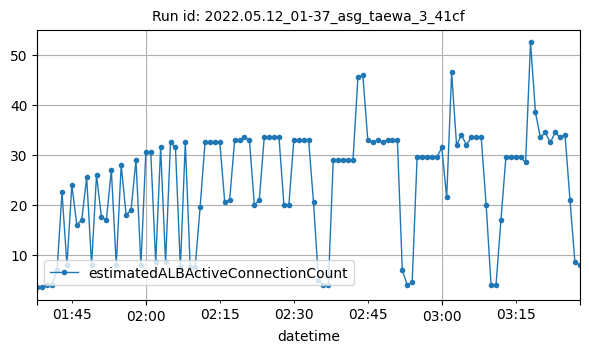

The table this chart was drawn from, first rows:
datetime, estimatedALBActiveConnectionCount
2022-05-12T01:38:00Z, 3.5
2022-05-12T01:39:00Z, 3.5
2022-05-12T01:40:00Z, 4
2022-05-12T01:41:00Z, 4
2022-05-12T01:42:00Z, 7
2022-05-12T01:43:00Z, 22.5
2022-05-12T01:44:00Z, 8
2022-05-12T01:45:00Z, 24
2022-05-12T01:46:00Z, 16
2022-05-12T01:47:00Z, 17
2022-05-12T01:48:00Z, 25.5
2022-05-12T01:49:00Z, 8
2022-05-12T01:50:00Z, 26
2022-05-12T01:51:00Z, 17.5
2022-05-12T01:52:00Z, 17
2022-05-12T01:53:00Z, 27
2022-05-12T01:54:00Z, 8
2022-05-12T01:55:00Z, 28
2022-05-12T01:56:00Z, 18
2022-05-12T01:57:00Z, 19
2022-05-12T01:58:00Z, 29
2022-05-12T01:59:00Z, 8
2022-05-12T02:00:00Z, 30.5
2022-05-12T02:01:00Z, 30.5
2022-05-12T02:02:00Z, 8.5
2022-05-12T02:03:00Z, 31.5
2022-05-12T02:04:00Z, 8.5
2022-05-12T02:05:00Z, 32.5
2022-05-12T02:06:00Z, 31.5
2022-05-12T02:07:00Z, 7.5
2022-05-12T02:08:00Z, 32.5
2022-05-12T02:09:00Z, 7.5
2022-05-12T02:10:00Z, 7.5
2022-05-12T02:11:00Z, 19.5
2022-05-12T02:12:00Z, 32.5
2022-05-12T02:13:00Z, 32.5
2022-05-12T02:14:00Z, 32.5
2022-05-12T02:15:00Z, 32.5
2022-05-12T02:16:00Z, 20.5
2022-05-12T02:17:00Z, 21
2022-05-12T02:18:00Z, 33
2022-05-12T02:19:00Z, 33
2022-05-12T02:20:00Z, 33.5
2022-05-12T02:21:00Z, 33
2022-05-12T02:22:00Z, 20
2022-05-12T02:23:00Z, 21
2022-05-12T02:24:00Z, 33.5
2022-05-12T02:25:00Z, 33.5
2022-05-12T02:26:00Z, 33.5
2022-05-12T02:27:00Z, 33.5
2022-05-12T02:28:00Z, 20
2022-05-12T02:29:00Z, 20
2022-05-12T02:30:00Z, 33
2022-05-12T02:31:00Z, 33
2022-05-12T02:32:00Z, 33
2022-05-12T02:33:00Z, 33
2022-05-12T02:34:00Z, 20.5
2022-05-12T02:35:00Z, 5
2022-05-12T02:36:00Z, 4
2022-05-12T02:37:00Z, 4
... 51 more rows
